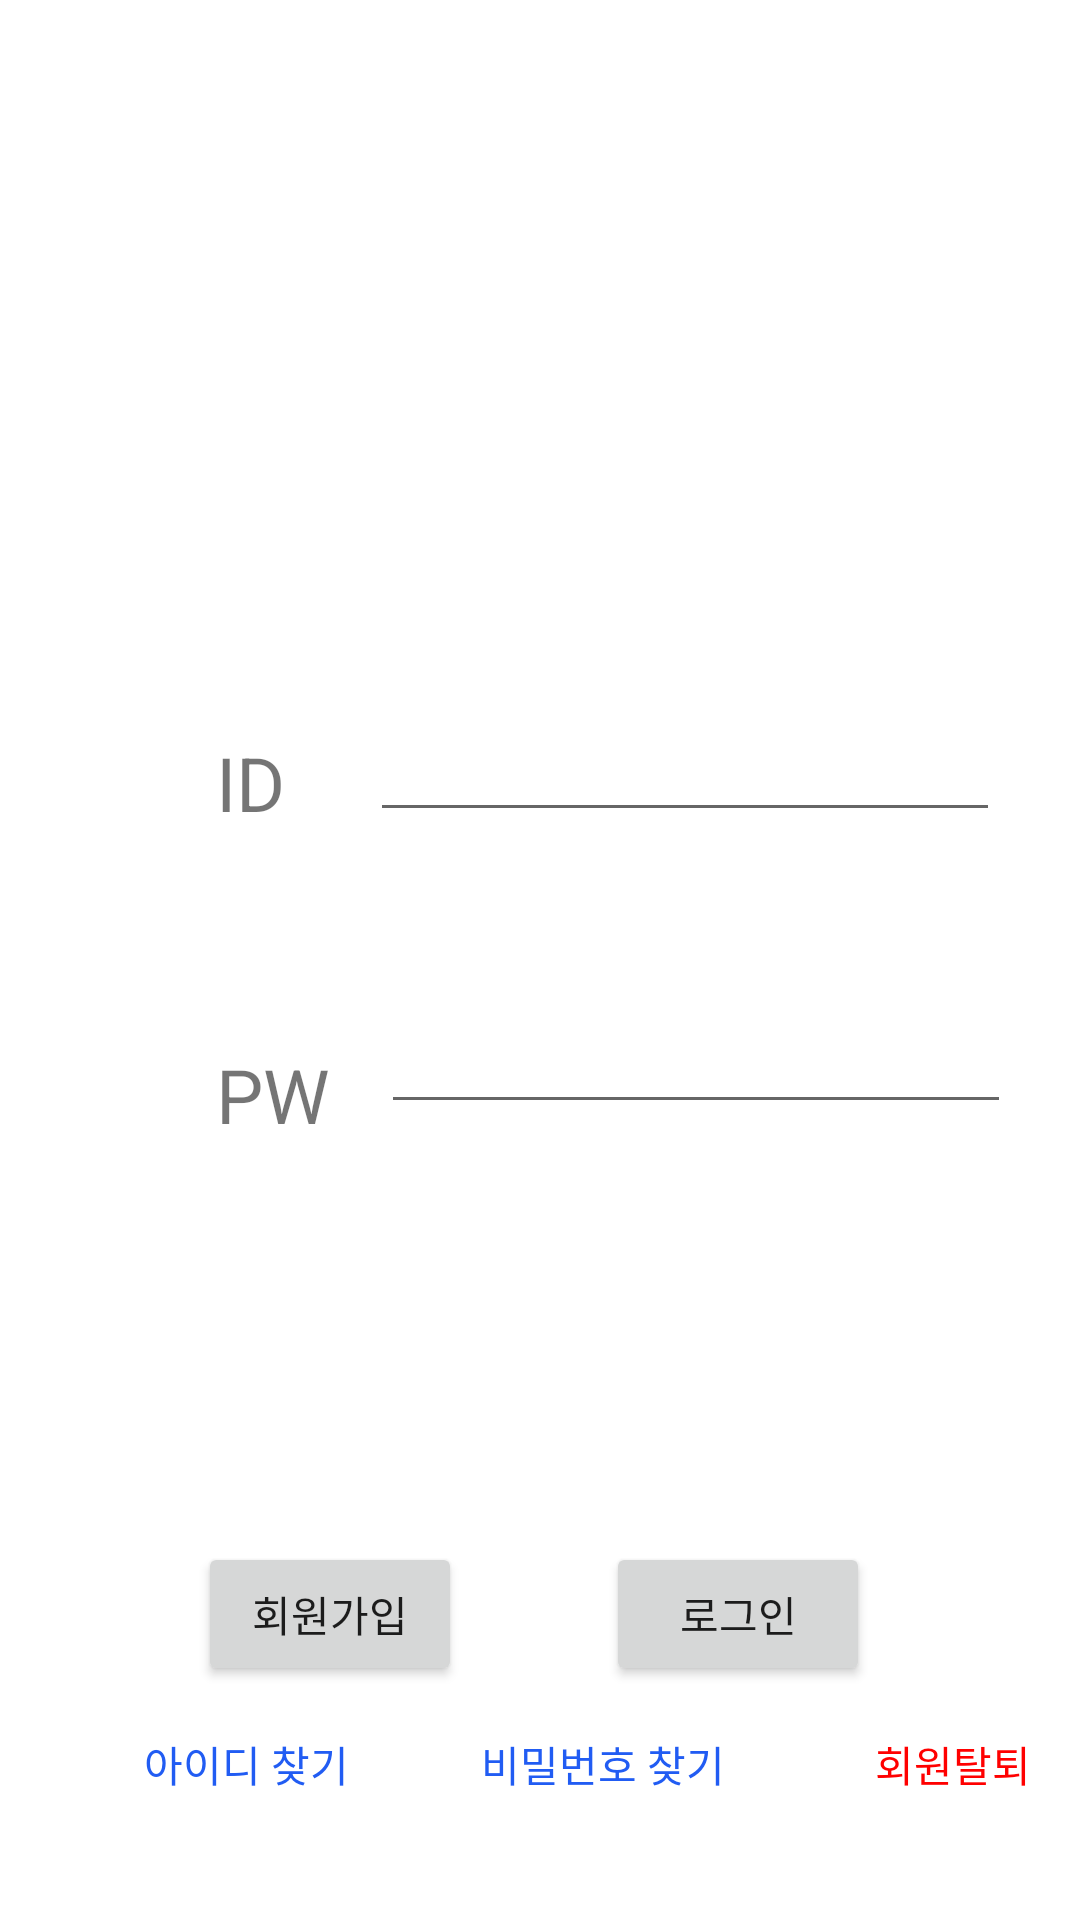

The Android layout XML behind this screen, and the referenced resources:
<!-- AndroidManifest.xml: application theme Theme.FinalExam -->
<!-- res/layout/activity_main.xml -->
<?xml version="1.0" encoding="utf-8"?>
<androidx.constraintlayout.widget.ConstraintLayout xmlns:android="http://schemas.android.com/apk/res/android"
    xmlns:app="http://schemas.android.com/apk/res-auto"
    xmlns:tools="http://schemas.android.com/tools"
    android:layout_width="match_parent"
    android:layout_height="match_parent"
    tools:context=".MainActivity">

    <ImageView
        android:id="@+id/LoginImage"
        android:layout_width="wrap_content"
        android:layout_height="wrap_content"
        android:layout_marginTop="108dp"
        app:layout_constraintEnd_toEndOf="parent"
        app:layout_constraintHorizontal_bias="0.925"
        app:layout_constraintStart_toStartOf="parent"
        app:layout_constraintTop_toTopOf="parent"
        app:srcCompat="@drawable/login" />

    <TextView
        android:id="@+id/textID"
        android:layout_width="wrap_content"
        android:layout_height="wrap_content"
        android:layout_marginStart="72dp"
        android:layout_marginLeft="72dp"
        android:layout_marginTop="136dp"
        android:text="ID"
        android:textSize="25sp"
        app:layout_constraintStart_toStartOf="parent"
        app:layout_constraintTop_toBottomOf="@+id/LoginImage" />

    <TextView
        android:id="@+id/textPW"
        android:layout_width="wrap_content"
        android:layout_height="wrap_content"
        android:layout_marginStart="72dp"
        android:layout_marginLeft="72dp"
        android:layout_marginTop="56dp"
        android:text="PW"
        android:textSize="25sp"
        app:layout_constraintBottom_toBottomOf="parent"
        app:layout_constraintStart_toStartOf="parent"
        app:layout_constraintTop_toBottomOf="@+id/textID"
        app:layout_constraintVertical_bias="0.052" />

    <EditText
        android:id="@+id/editTextID"
        android:layout_width="wrap_content"
        android:layout_height="wrap_content"
        android:layout_marginTop="128dp"
        android:ems="10"
        android:inputType="textPersonName"
        app:layout_constraintEnd_toEndOf="parent"
        app:layout_constraintHorizontal_bias="0.518"
        app:layout_constraintStart_toEndOf="@+id/textID"
        app:layout_constraintTop_toBottomOf="@+id/LoginImage" />

    <EditText
        android:id="@+id/editTextPW"
        android:layout_width="wrap_content"
        android:layout_height="wrap_content"
        android:layout_marginTop="56dp"
        android:ems="10"
        android:inputType="textPassword"
        app:layout_constraintEnd_toEndOf="parent"
        app:layout_constraintHorizontal_bias="0.428"
        app:layout_constraintStart_toEndOf="@+id/textPW"
        app:layout_constraintTop_toBottomOf="@+id/editTextID" />

    <Button
        android:id="@+id/registerButton"
        android:layout_width="wrap_content"
        android:layout_height="wrap_content"
        android:text="회원가입"
        app:layout_constraintBottom_toTopOf="@+id/foundIDButton"
        app:layout_constraintEnd_toStartOf="@+id/editFoundPW"
        app:layout_constraintHorizontal_bias="0.578"
        app:layout_constraintStart_toStartOf="parent"
        app:layout_constraintTop_toTopOf="@+id/guideline"
        app:layout_constraintVertical_bias="0.505" />

    <Button
        android:id="@+id/editFoundPW"
        android:layout_width="wrap_content"
        android:layout_height="wrap_content"
        android:text="로그인"
        app:layout_constraintBottom_toTopOf="@+id/foundPWButton"
        app:layout_constraintEnd_toEndOf="parent"
        app:layout_constraintHorizontal_bias="0.743"
        app:layout_constraintStart_toStartOf="parent"
        app:layout_constraintTop_toTopOf="@+id/guideline"
        app:layout_constraintVertical_bias="0.507" />

    <androidx.constraintlayout.widget.Guideline
        android:id="@+id/guideline"
        android:layout_width="wrap_content"
        android:layout_height="wrap_content"
        android:orientation="horizontal"
        app:layout_constraintGuide_begin="512dp" />

    <Button
        android:id="@+id/foundIDButton"
        style="@style/Widget.AppCompat.Button.Borderless"
        android:layout_width="wrap_content"
        android:layout_height="wrap_content"
        android:layout_marginStart="36dp"
        android:layout_marginLeft="36dp"
        android:layout_marginBottom="28dp"
        android:text="아이디 찾기"
        android:textColor="@color/purple_700"
        app:backgroundTint="@color/white"
        app:layout_constraintBottom_toBottomOf="parent"
        app:layout_constraintStart_toStartOf="parent"
        app:layout_constraintTop_toTopOf="@+id/guideline"
        app:layout_constraintVertical_bias="1.0" />

    <Button
        android:id="@+id/foundPWButton"
        style="@style/Widget.AppCompat.Button.Borderless"
        android:layout_width="wrap_content"
        android:layout_height="wrap_content"
        android:layout_marginStart="20dp"
        android:layout_marginLeft="20dp"
        android:layout_marginBottom="28dp"
        android:text="비밀번호 찾기"
        android:textColor="@color/purple_200"
        app:backgroundTint="@color/white"
        app:layout_constraintBottom_toBottomOf="parent"
        app:layout_constraintStart_toEndOf="@+id/foundIDButton" />

    <Button
        android:id="@+id/delete"
        style="@style/Widget.AppCompat.Button.Borderless"
        android:layout_width="wrap_content"
        android:layout_height="wrap_content"
        android:layout_marginStart="20dp"
        android:layout_marginLeft="20dp"
        android:layout_marginBottom="28dp"
        android:text="회원탈퇴"
        android:textColor="#FF0000"
        app:backgroundTint="@color/white"
        app:layout_constraintBottom_toBottomOf="parent"
        app:layout_constraintStart_toEndOf="@+id/foundPWButton" />

</androidx.constraintlayout.widget.ConstraintLayout>
<!-- resources referenced by this layout -->
<resources>
  <color name="purple_200">#215CF3</color>
  <color name="purple_700">#215CF3</color>
  <color name="white">#FFFFFFFF</color>
  <style name="Theme.FinalExam" parent="Theme.MaterialComponents.DayNight.NoActionBar">
          
          <item name="colorPrimary">@color/purple_500</item>
          <item name="colorPrimaryVariant">@color/purple_700</item>
          <item name="colorOnPrimary">@color/white</item>
          
          <item name="colorSecondary">@color/teal_200</item>
          <item name="colorSecondaryVariant">@color/teal_700</item>
          <item name="colorOnSecondary">@color/black</item>
          
          <item name="android:statusBarColor" tools:targetApi="l">?attr/colorPrimaryVariant</item>
          
      </style>
  <color name="purple_500">#215CF3</color>
  <color name="teal_200">#215CF3</color>
  <color name="teal_700">#FF018786</color>
  <color name="black">#FF000000</color>
</resources>
